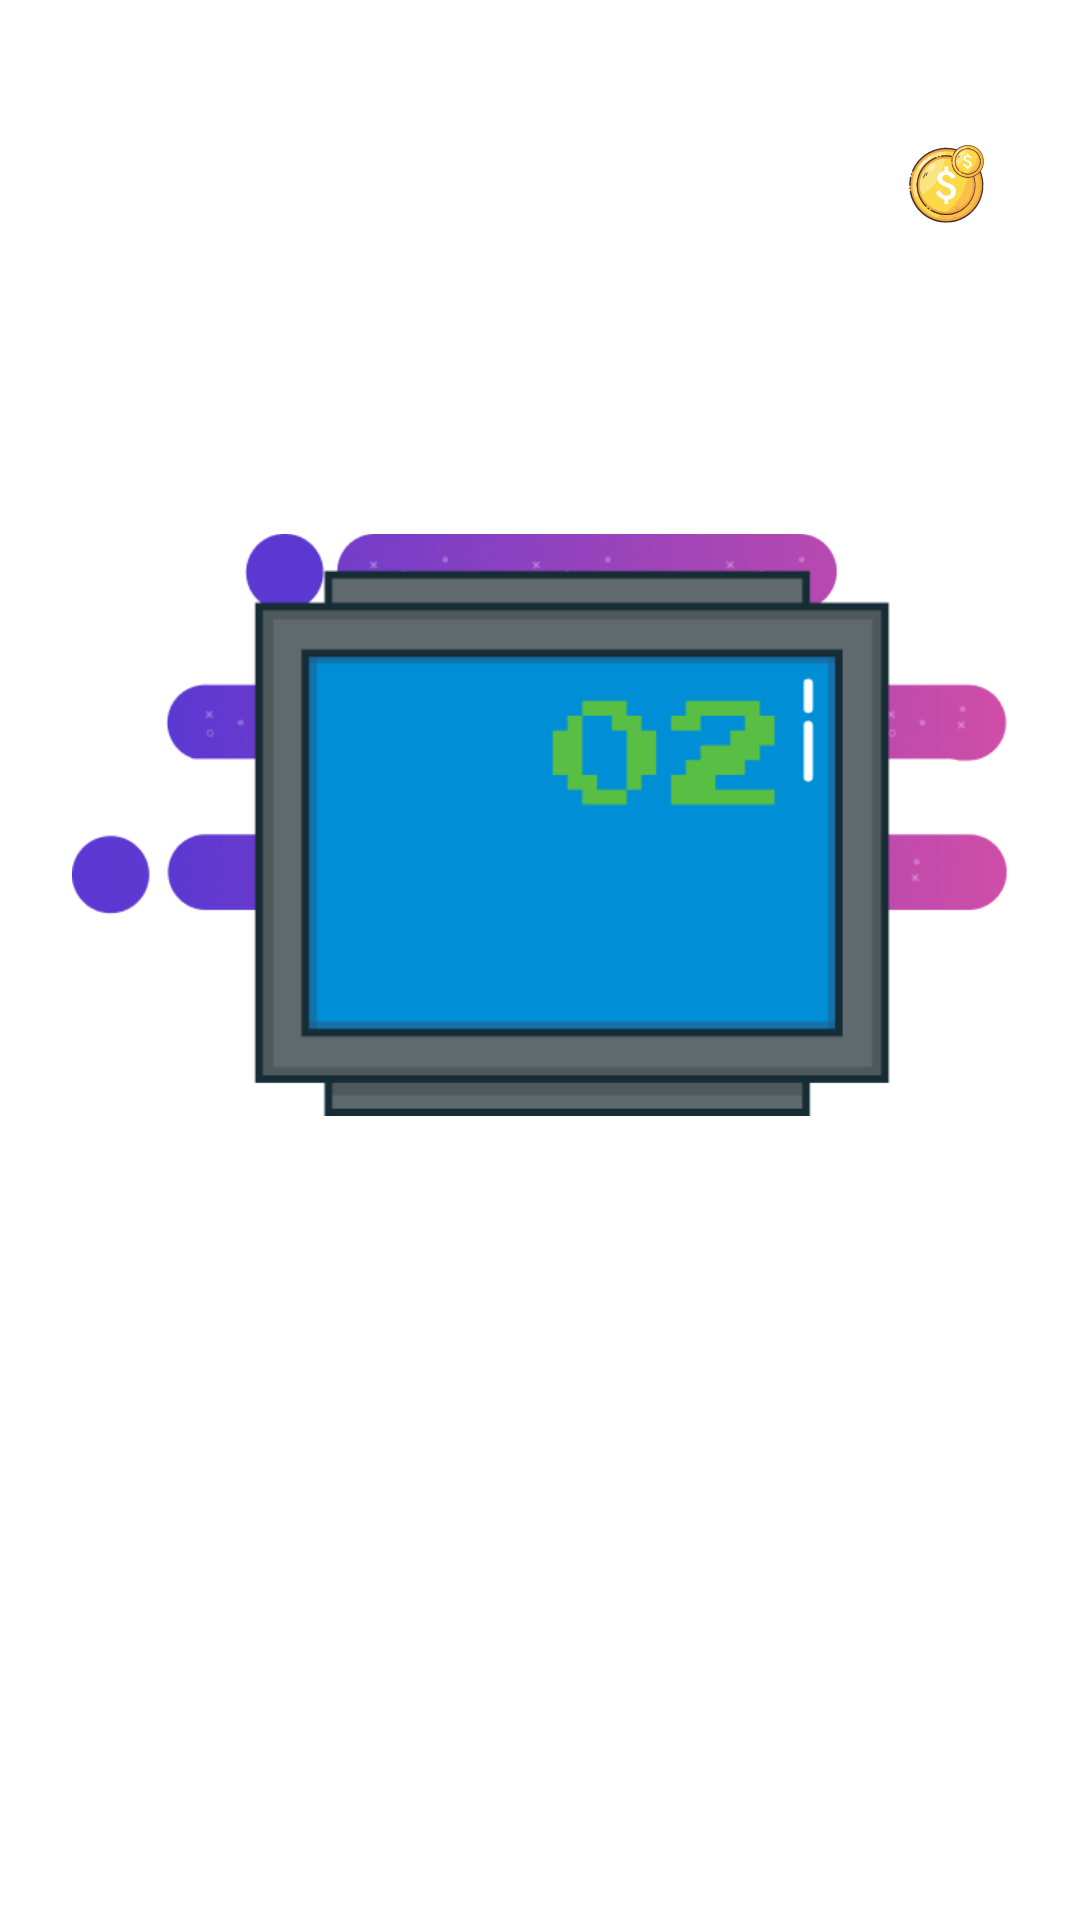

Produce the Android XML layout that renders to this screen, including the resource entries it uses.
<!-- AndroidManifest.xml: application theme Theme.TestGameApp -->
<!-- res/layout/fragment_menu.xml -->
<?xml version="1.0" encoding="utf-8"?>
<androidx.appcompat.widget.LinearLayoutCompat xmlns:android="http://schemas.android.com/apk/res/android"
    xmlns:tools="http://schemas.android.com/tools"
    style="@style/match_parent"
    android:orientation="vertical"
    tools:context=".presentation.MenuFragment">

    <androidx.appcompat.widget.AppCompatTextView
        android:id="@+id/money_counter_frg_menu"
        style="@style/money_counter_style"
        android:layout_gravity="end"
        tools:text="100" />

    <androidx.appcompat.widget.AppCompatImageView
        android:id="@+id/img_logo_frg_menu"
        style="@style/img_logo_frg_menu"
        android:src="@drawable/ic_logo" />

    <androidx.appcompat.widget.AppCompatButton
        android:id="@+id/btn_play_frg_menu"
        style="@style/btn_play_frg_menu"
        android:text="@string/text_play" />
</androidx.appcompat.widget.LinearLayoutCompat>
<!-- resources referenced by this layout -->
<resources>
  <!-- drawable ic_logo: png bitmap (drawable, 34599 bytes) -->
  <string name="text_play">PLAY</string>
  <style name="btn_play_frg_menu">
          <item name="android:layout_width">match_parent</item>
          <item name="android:layout_height">wrap_content</item>
          <item name="android:layout_marginStart">24dp</item>
          <item name="android:layout_marginEnd">24dp</item>
          <item name="android:layout_marginTop">56dp</item>
          <item name="android:background">@drawable/bg_btn</item>
          <item name="android:textColor">@color/white</item>
          <item name="android:textSize">20sp</item>
      </style>
  <style name="img_logo_frg_menu">
          <item name="android:layout_width">match_parent</item>
          <item name="android:layout_height">240dp</item>
          <item name="android:layout_marginStart">24dp</item>
          <item name="android:layout_marginEnd">24dp</item>
          <item name="android:layout_marginTop">80dp</item>
      </style>
  <style name="match_parent">
          <item name="android:layout_width">match_parent</item>
          <item name="android:layout_height">match_parent</item>
          <item name="android:background">@color/white</item>
      </style>
  <style name="money_counter_style">
          <item name="android:layout_width">wrap_content</item>
          <item name="android:layout_height">wrap_content</item>
          <item name="android:layout_marginTop">48dp</item>
          <item name="android:layout_marginEnd">24dp</item>
          <item name="android:drawableStart">@drawable/ic_money</item>
          <item name="android:drawablePadding">8dp</item>
          <item name="android:gravity">center_vertical</item>
          <item name="android:textSize">20sp</item>
      </style>
  <style name="Theme.TestGameApp" parent="Base.Theme.TestGameApp" />
  <color name="white">#FFFFFFFF</color>
  <!-- drawable ic_money: vector/xml drawable (drawable, 39549 chars, omitted) -->
  <style name="Base.Theme.TestGameApp" parent="Theme.Material3.DayNight.NoActionBar">
          <item name="android:statusBarColor">@color/pink_blood</item>
      </style>
  <color name="pink_blood">#7C24ED</color>
</resources>
